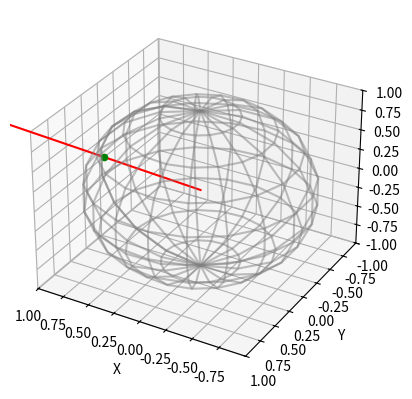

The script that saved this image:
import math
import matplotlib.pyplot as plt
import numpy as np
from mpl_toolkits.mplot3d import Axes3D

def normalize_vector(sp, ep):
    # Calculate the vector from p1 to p2
    vector = np.array([ep[i]-sp[i] for i in range(len(sp))])

    # Calculate the magnitude of the vector
    magnitude = np.linalg.norm(vector)

    # Normalize the vector
    normalized_vector = vector / magnitude

    return normalized_vector

def intersecting_point_on_circle(center, radius, p1):
    # Calculate the distance between the center of the circle and p1
    d = np.linalg.norm(np.array(center)- np.array(p1))
    print(d)
    
    # Calculate the coordinates of the intersection points if the line formed by p1 and the center of the circle intersects the circle
    if d >= radius:
        v = normalize_vector(center, p1)
        return v * radius + center
    
    # If the line formed by p1 and the center of the circle does not intersect the circle, return None
    else:
        return None
    
def get_midpoint(p1, p2):
    # Calculate the average of the x and y coordinates of p1 and p2
    return [(p1[i] + p2[i]) / 2.0 for i in range(len(p1))]

def visualize_sphere_line(center, radius, p1, p2):
    fig = plt.figure()
    ax = fig.add_subplot(111, projection='3d')

    # Plot the sphere
    u, v = np.mgrid[0:2*np.pi:20j, 0:np.pi:10j]
    x = center[0] + radius*np.cos(u)*np.sin(v)
    y = center[1] + radius*np.sin(u)*np.sin(v)
    z = center[2] + radius*np.cos(v)
    ax.plot_wireframe(x, y, z, color="gray", alpha=0.5)

    # Plot the line
    ax.plot([p1[0], center[0]], [p1[1], center[1]], [p1[2], center[2]], color="red")

    # Plot the two points
    ax.scatter(p1[0], p1[1], p1[2], color="blue")
    ax.scatter(p2[0], p2[1], p2[2], color="green")

    # Set the axis limits and labels
    max_range = np.array([x.max()-x.min(), y.max()-y.min(), z.max()-z.min()]).max() / 2.0
    mid_x = (x.max()+x.min()) * 0.5
    mid_y = (y.max()+y.min()) * 0.5
    mid_z = (z.max()+z.min()) * 0.5
    ax.set_xlim(mid_x - max_range, mid_x + max_range)
    ax.set_ylim(mid_y - max_range, mid_y + max_range)
    ax.set_zlim(mid_z - max_range, mid_z + max_range)
    ax.set_xlabel('X')
    ax.set_ylabel('Y')
    ax.set_zlabel('Z')

    # Add interactivity
    ax.view_init(elev=30, azim=120)
    ax.mouse_init()
    plt.show()

# Test the function
center = (0, 0, 0)
radius = 1
p1 = (2, 2, 2)
intersection_point = intersecting_point_on_circle(center, radius, p1)
midpoint = get_midpoint(p1, intersection_point)
visualize_sphere_line(center, radius, p1, intersection_point)
